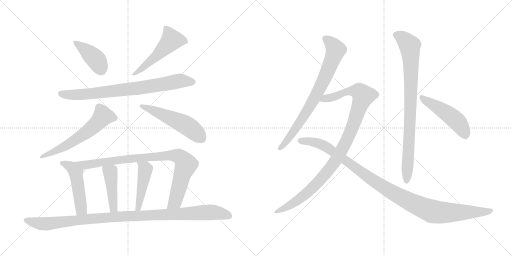
t = 0.00 s
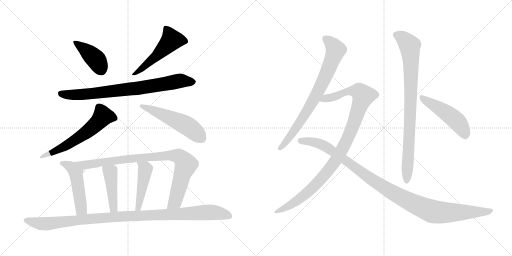
t = 2.46 s
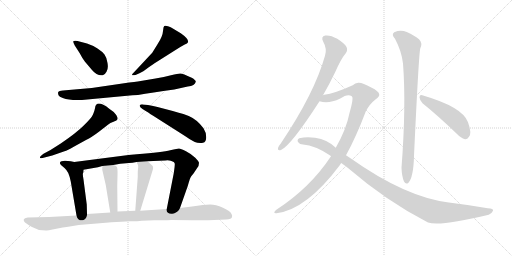
t = 4.91 s
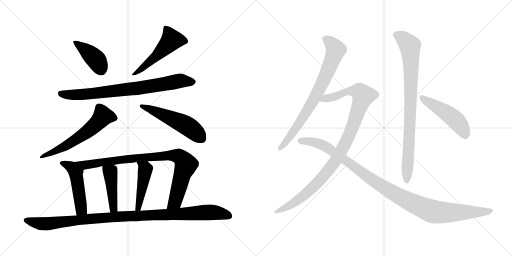
t = 7.37 s
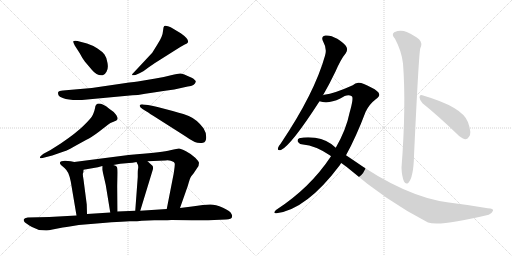
t = 9.83 s
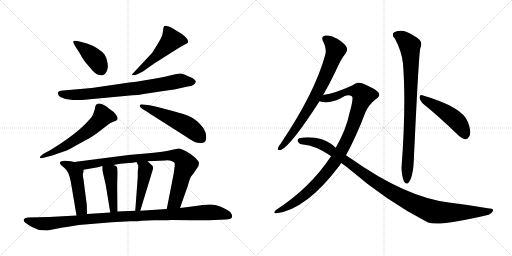
t = 12.29 s

The animated SVG that drew these frames (rendered in a browser with its animation timeline set to each time). Animation: 15 CSS @keyframes rules; one cycle of 12.29 s.

<svg version="1.1" viewBox="0 0 2048 1024" xmlns="http://www.w3.org/2000/svg">
  <g stroke="lightgray" stroke-dasharray="1,1" stroke-width="1" transform="scale(4, 4)">
    <line x1="0" y1="0" x2="256" y2="256"></line>
    <line x1="256" y1="0" x2="0" y2="256"></line>
    <line x1="128" y1="0" x2="128" y2="256"></line>
    <line x1="0" y1="128" x2="256" y2="128"></line>
    <line x1="256" y1="0" x2="512" y2="256"></line>
    <line x1="512" y1="0" x2="256" y2="256"></line>
    <line x1="384" y1="0" x2="384" y2="256"></line>
    <line x1="256" y1="128" x2="512" y2="128"></line>
  </g>
<g transform="scale(1, -1) translate(0, -850)">
   <style type="text/css">
    @keyframes keyframes0 {
      from {
       stroke: black;
       stroke-dashoffset: 414;
       stroke-width: 128;
       }
       57% {
       animation-timing-function: step-end;
       stroke: black;
       stroke-dashoffset: 0;
       stroke-width: 128;
       }
       to {
       stroke: black;
       stroke-width: 1024;
       }
       }
       #make-me-a-hanzi-animation-0 {
         animation: keyframes0 0.586914s both;
         animation-delay: 0.000000s;
         animation-timing-function: linear;
       }
    @keyframes keyframes1 {
      from {
       stroke: black;
       stroke-dashoffset: 515;
       stroke-width: 128;
       }
       63% {
       animation-timing-function: step-end;
       stroke: black;
       stroke-dashoffset: 0;
       stroke-width: 128;
       }
       to {
       stroke: black;
       stroke-width: 1024;
       }
       }
       #make-me-a-hanzi-animation-1 {
         animation: keyframes1 0.669108s both;
         animation-delay: 0.586914s;
         animation-timing-function: linear;
       }
    @keyframes keyframes2 {
      from {
       stroke: black;
       stroke-dashoffset: 793;
       stroke-width: 128;
       }
       72% {
       animation-timing-function: step-end;
       stroke: black;
       stroke-dashoffset: 0;
       stroke-width: 128;
       }
       to {
       stroke: black;
       stroke-width: 1024;
       }
       }
       #make-me-a-hanzi-animation-2 {
         animation: keyframes2 0.895345s both;
         animation-delay: 1.256022s;
         animation-timing-function: linear;
       }
    @keyframes keyframes3 {
      from {
       stroke: black;
       stroke-dashoffset: 607;
       stroke-width: 128;
       }
       66% {
       animation-timing-function: step-end;
       stroke: black;
       stroke-dashoffset: 0;
       stroke-width: 128;
       }
       to {
       stroke: black;
       stroke-width: 1024;
       }
       }
       #make-me-a-hanzi-animation-3 {
         animation: keyframes3 0.743978s both;
         animation-delay: 2.151367s;
         animation-timing-function: linear;
       }
    @keyframes keyframes4 {
      from {
       stroke: black;
       stroke-dashoffset: 530;
       stroke-width: 128;
       }
       63% {
       animation-timing-function: step-end;
       stroke: black;
       stroke-dashoffset: 0;
       stroke-width: 128;
       }
       to {
       stroke: black;
       stroke-width: 1024;
       }
       }
       #make-me-a-hanzi-animation-4 {
         animation: keyframes4 0.681315s both;
         animation-delay: 2.895345s;
         animation-timing-function: linear;
       }
    @keyframes keyframes5 {
      from {
       stroke: black;
       stroke-dashoffset: 493;
       stroke-width: 128;
       }
       62% {
       animation-timing-function: step-end;
       stroke: black;
       stroke-dashoffset: 0;
       stroke-width: 128;
       }
       to {
       stroke: black;
       stroke-width: 1024;
       }
       }
       #make-me-a-hanzi-animation-5 {
         animation: keyframes5 0.651204s both;
         animation-delay: 3.576660s;
         animation-timing-function: linear;
       }
    @keyframes keyframes6 {
      from {
       stroke: black;
       stroke-dashoffset: 905;
       stroke-width: 128;
       }
       75% {
       animation-timing-function: step-end;
       stroke: black;
       stroke-dashoffset: 0;
       stroke-width: 128;
       }
       to {
       stroke: black;
       stroke-width: 1024;
       }
       }
       #make-me-a-hanzi-animation-6 {
         animation: keyframes6 0.986491s both;
         animation-delay: 4.227864s;
         animation-timing-function: linear;
       }
    @keyframes keyframes7 {
      from {
       stroke: black;
       stroke-dashoffset: 441;
       stroke-width: 128;
       }
       59% {
       animation-timing-function: step-end;
       stroke: black;
       stroke-dashoffset: 0;
       stroke-width: 128;
       }
       to {
       stroke: black;
       stroke-width: 1024;
       }
       }
       #make-me-a-hanzi-animation-7 {
         animation: keyframes7 0.608887s both;
         animation-delay: 5.214355s;
         animation-timing-function: linear;
       }
    @keyframes keyframes8 {
      from {
       stroke: black;
       stroke-dashoffset: 459;
       stroke-width: 128;
       }
       60% {
       animation-timing-function: step-end;
       stroke: black;
       stroke-dashoffset: 0;
       stroke-width: 128;
       }
       to {
       stroke: black;
       stroke-width: 1024;
       }
       }
       #make-me-a-hanzi-animation-8 {
         animation: keyframes8 0.623535s both;
         animation-delay: 5.823242s;
         animation-timing-function: linear;
       }
    @keyframes keyframes9 {
      from {
       stroke: black;
       stroke-dashoffset: 1075;
       stroke-width: 128;
       }
       78% {
       animation-timing-function: step-end;
       stroke: black;
       stroke-dashoffset: 0;
       stroke-width: 128;
       }
       to {
       stroke: black;
       stroke-width: 1024;
       }
       }
       #make-me-a-hanzi-animation-9 {
         animation: keyframes9 1.124837s both;
         animation-delay: 6.446777s;
         animation-timing-function: linear;
       }
    @keyframes keyframes10 {
      from {
       stroke: black;
       stroke-dashoffset: 768;
       stroke-width: 128;
       }
       71% {
       animation-timing-function: step-end;
       stroke: black;
       stroke-dashoffset: 0;
       stroke-width: 128;
       }
       to {
       stroke: black;
       stroke-width: 1024;
       }
       }
       #make-me-a-hanzi-animation-10 {
         animation: keyframes10 0.875000s both;
         animation-delay: 7.571614s;
         animation-timing-function: linear;
       }
    @keyframes keyframes11 {
      from {
       stroke: black;
       stroke-dashoffset: 1041;
       stroke-width: 128;
       }
       77% {
       animation-timing-function: step-end;
       stroke: black;
       stroke-dashoffset: 0;
       stroke-width: 128;
       }
       to {
       stroke: black;
       stroke-width: 1024;
       }
       }
       #make-me-a-hanzi-animation-11 {
         animation: keyframes11 1.097168s both;
         animation-delay: 8.446614s;
         animation-timing-function: linear;
       }
    @keyframes keyframes12 {
      from {
       stroke: black;
       stroke-dashoffset: 1093;
       stroke-width: 128;
       }
       78% {
       animation-timing-function: step-end;
       stroke: black;
       stroke-dashoffset: 0;
       stroke-width: 128;
       }
       to {
       stroke: black;
       stroke-width: 1024;
       }
       }
       #make-me-a-hanzi-animation-12 {
         animation: keyframes12 1.139486s both;
         animation-delay: 9.543782s;
         animation-timing-function: linear;
       }
    @keyframes keyframes13 {
      from {
       stroke: black;
       stroke-dashoffset: 866;
       stroke-width: 128;
       }
       74% {
       animation-timing-function: step-end;
       stroke: black;
       stroke-dashoffset: 0;
       stroke-width: 128;
       }
       to {
       stroke: black;
       stroke-width: 1024;
       }
       }
       #make-me-a-hanzi-animation-13 {
         animation: keyframes13 0.954753s both;
         animation-delay: 10.683268s;
         animation-timing-function: linear;
       }
    @keyframes keyframes14 {
      from {
       stroke: black;
       stroke-dashoffset: 487;
       stroke-width: 128;
       }
       61% {
       animation-timing-function: step-end;
       stroke: black;
       stroke-dashoffset: 0;
       stroke-width: 128;
       }
       to {
       stroke: black;
       stroke-width: 1024;
       }
       }
       #make-me-a-hanzi-animation-14 {
         animation: keyframes14 0.646322s both;
         animation-delay: 11.638021s;
         animation-timing-function: linear;
       }
</style>
<path d="M 299.0 668.5 L 319.0 637.5 Q 329.0 617.5 340.0 603.5 L 368.0 570.5 Q 389.0 545.5 411.0 549.5 Q 419.0 550.5 426.0 563.5 Q 434.0 575.5 430.0 598.5 Q 427.0 620.5 418.0 632.5 Q 410.0 643.5 390.0 656.5 Q 370.0 669.5 348.0 676.5 L 310.0 686.5 Q 295.0 688.5 293.0 685.5 Q 292.0 681.5 299.0 668.5 Z" fill="lightgray"></path> 
<path d="M 609.0 639.5 L 537.0 562.5 Q 525.0 550.5 529.0 549.5 Q 533.0 548.5 542.0 550.5 L 560.0 558.5 Q 569.0 561.5 595.0 581.5 Q 622.0 600.5 642.0 612.5 L 718.0 660.5 Q 728.0 667.5 739.0 672.5 Q 750.0 676.5 752.0 681.5 Q 756.0 694.5 723.0 717.5 L 693.0 735.5 Q 683.0 742.5 672.0 745.5 Q 662.0 748.5 657.0 746.5 L 654.0 740.5 L 652.0 726.5 Q 651.0 705.5 630.0 673.5 L 609.0 639.5 Z" fill="lightgray"></path> 
<path d="M 367.0 498.5 L 252.0 488.5 Q 236.0 487.5 233.0 482.5 Q 231.0 477.5 234.0 469.5 Q 237.0 462.5 251.0 458.5 Q 286.0 445.5 349.0 452.5 L 530.0 469.5 L 552.0 470.5 Q 605.0 480.5 697.0 492.5 L 751.0 504.5 Q 780.0 507.5 783.0 523.5 Q 784.0 529.5 767.0 539.5 Q 731.0 556.5 721.0 556.5 Q 712.0 556.5 684.0 549.5 Q 657.0 542.5 622.0 536.5 L 551.0 524.5 Q 538.0 522.5 517.0 520.5 L 367.0 498.5 Z" fill="lightgray"></path> 
<path d="M 178.0 220.5 L 209.0 228.5 L 258.0 245.5 Q 269.0 248.5 295.0 263.5 L 344.0 290.5 Q 367.0 301.5 397.0 324.5 L 433.0 352.5 Q 440.0 358.5 454.0 363.5 Q 469.0 368.5 470.0 373.5 Q 472.0 378.5 465.0 390.5 Q 458.0 402.5 437.0 415.5 Q 384.0 454.5 380.0 417.5 Q 378.0 406.5 372.0 392.5 Q 366.0 378.5 335.0 348.5 Q 305.0 318.5 243.0 276.5 L 202.0 250.5 L 174.0 235.5 Q 158.0 224.5 160.0 219.5 Q 162.0 214.5 178.0 220.5 Z" fill="lightgray"></path> 
<path d="M 611.0 388.5 L 743.0 304.5 Q 789.0 270.5 812.0 279.5 Q 825.0 282.5 825.0 301.5 Q 825.0 320.5 814.0 337.5 Q 788.0 372.5 755.0 386.5 Q 744.0 392.5 691.0 406.5 L 630.0 422.5 Q 614.0 426.5 592.0 430.5 L 572.0 432.5 Q 562.0 433.5 559.0 428.5 Q 557.0 422.5 570.0 414.5 Q 584.0 406.5 593.0 400.5 Q 603.0 393.5 611.0 388.5 Z" fill="lightgray"></path> 
<path d="M 297.0 202.5 L 283.0 205.5 L 260.0 207.5 Q 242.0 207.5 240.0 200.5 Q 238.0 193.5 245.0 189.5 L 258.0 178.5 Q 268.0 169.5 273.0 158.5 Q 278.0 147.5 283.0 124.5 L 306.0 -11.5 C 311.0 -41.5 349.0 -35.5 348.0 -5.5 L 347.0 32.5 L 334.0 132.5 Q 330.0 153.5 332.0 157.5 Q 334.0 160.5 334.0 171.5 C 335.0 194.5 326.0 196.5 297.0 202.5 Z" fill="lightgray"></path> 
<path d="M 720.0 18.5 L 751.0 106.5 Q 761.0 142.5 765.0 145.5 L 774.0 156.5 L 794.0 186.5 L 796.0 199.5 Q 795.0 205.5 781.0 219.5 Q 767.0 233.5 744.0 245.5 Q 722.0 256.5 716.0 256.5 Q 711.0 256.5 681.0 249.5 Q 651.0 242.5 547.0 233.5 L 514.0 230.5 L 297.0 202.5 C 267.0 198.5 304.0 166.5 334.0 171.5 L 380.0 179.5 Q 389.0 180.5 409.0 186.5 L 453.0 190.5 L 481.0 195.5 L 516.0 198.5 Q 529.0 198.5 546.0 202.5 L 590.0 205.5 L 661.0 208.5 Q 680.0 211.5 695.0 202.5 Q 699.0 198.5 699.0 195.5 Q 700.0 191.5 695.0 157.5 L 667.0 14.5 C 661.0 -14.5 710.0 -9.5 720.0 18.5 Z" fill="lightgray"></path> 
<path d="M 423.0 110.5 L 441.0 0.5 C 446.0 -29.5 470.0 -25.5 470.0 4.5 L 469.0 106.5 L 470.0 149.5 Q 471.0 178.5 467.0 183.5 Q 464.0 187.5 453.0 190.5 C 425.0 199.5 409.0 204.5 409.0 186.5 L 409.0 171.5 L 423.0 110.5 Z" fill="lightgray"></path> 
<path d="M 546.0 202.5 L 552.0 190.5 Q 554.0 180.5 552.0 174.5 Q 551.0 167.5 551.0 158.5 L 551.0 142.5 L 541.0 7.5 C 539.0 -22.5 552.0 -21.5 561.0 7.5 L 612.0 174.5 Q 613.0 176.5 611.0 186.5 L 590.0 205.5 C 568.0 225.5 533.0 229.5 546.0 202.5 Z" fill="lightgray"></path> 
<path d="M 315.0 -49.5 L 399.0 -42.5 Q 449.0 -37.5 485.0 -36.5 L 519.0 -34.5 Q 553.0 -34.5 567.0 -32.5 L 617.0 -30.5 Q 666.0 -31.5 686.0 -29.5 L 768.0 -30.5 Q 819.0 -32.5 857.0 -29.5 L 904.0 -27.5 Q 927.0 -25.5 928.0 -17.5 Q 930.0 -10.5 926.0 -5.5 Q 922.0 5.5 892.0 19.5 Q 862.0 32.5 841.0 32.5 L 811.0 30.5 Q 790.0 28.5 768.0 24.5 L 720.0 18.5 L 667.0 14.5 L 561.0 7.5 L 541.0 7.5 L 470.0 4.5 L 441.0 0.5 L 348.0 -5.5 L 306.0 -11.5 L 197.0 -17.5 L 111.0 -19.5 Q 97.0 -21.5 95.0 -27.5 Q 94.0 -33.5 99.0 -38.5 Q 104.0 -43.5 128.0 -57.5 L 156.0 -69.5 L 184.0 -71.5 Q 190.0 -72.5 210.0 -67.5 L 251.0 -59.5 Q 262.0 -57.5 315.0 -49.5 Z" fill="lightgray"></path> 
<path d="M 1292.0 469.0 Q 1317.0 512.0 1342.0 564.0 Q 1363.0 613.0 1383.0 637.0 Q 1392.0 649.0 1386.0 662.0 Q 1380.0 675.0 1349.0 695.0 Q 1321.0 711.0 1301.0 708.0 Q 1282.0 704.0 1293.0 683.0 Q 1309.0 655.0 1300.0 627.0 Q 1258.0 477.0 1123.0 276.0 Q 1113.0 264.0 1112.0 258.0 Q 1109.0 246.0 1124.0 250.0 Q 1164.0 268.0 1278.0 445.0 L 1292.0 469.0 Z" fill="lightgray"></path> 
<path d="M 1384.0 229.0 Q 1424.0 301.0 1463.0 404.0 Q 1478.0 434.0 1503.0 453.0 Q 1518.0 463.0 1517.0 472.0 Q 1516.0 485.0 1485.0 500.0 Q 1448.0 521.0 1433.0 519.0 Q 1421.0 518.0 1411.0 509.0 Q 1338.0 476.0 1297.0 471.0 Q 1294.0 471.0 1292.0 469.0 C 1263.0 462.0 1248.0 450.0 1278.0 445.0 Q 1314.0 433.0 1361.0 456.0 Q 1391.0 477.0 1407.0 465.0 Q 1416.0 461.0 1398.0 398.0 Q 1385.0 332.0 1343.0 259.0 L 1324.0 225.0 Q 1240.0 98.0 1104.0 10.0 Q 1097.0 4.0 1097.0 0.0 Q 1098.0 -4.0 1106.0 -3.0 Q 1226.0 12.0 1359.0 189.0 Q 1362.0 195.0 1365.0 198.0 L 1384.0 229.0 Z" fill="lightgray"></path> 
<path d="M 1365.0 198.0 L 1387.0 182.0 Q 1549.0 43.0 1712.0 -40.0 Q 1760.0 -56.0 1955.0 -9.0 Q 1968.0 -3.0 1972.0 7.0 Q 1975.0 17.0 1951.0 17.0 Q 1878.0 30.0 1795.0 40.0 Q 1621.0 62.0 1402.0 217.0 Q 1393.0 224.0 1384.0 229.0 L 1343.0 259.0 Q 1310.0 292.0 1260.0 299.0 Q 1224.0 303.0 1197.0 297.0 Q 1187.0 291.0 1192.0 282.0 Q 1199.0 272.0 1212.0 272.0 Q 1261.0 268.0 1319.0 229.0 Q 1322.0 228.0 1324.0 225.0 L 1365.0 198.0 Z" fill="lightgray"></path> 
<path d="M 1580.0 695.0 Q 1607.0 644.0 1612.0 596.0 Q 1625.0 428.0 1606.0 179.0 Q 1607.0 146.0 1616.0 124.0 Q 1623.0 111.0 1633.0 118.0 Q 1654.0 140.0 1656.0 227.0 Q 1675.0 633.0 1681.0 656.0 Q 1691.0 678.0 1677.0 692.0 Q 1659.0 708.0 1627.0 722.0 Q 1602.0 732.0 1577.0 721.0 Q 1564.0 712.0 1580.0 695.0 Z" fill="lightgray"></path> 
<path d="M 1690.0 437.0 Q 1751.0 388.0 1826.0 316.0 Q 1844.0 297.0 1860.0 293.0 Q 1869.0 292.0 1876.0 303.0 Q 1888.0 316.0 1872.0 361.0 Q 1851.0 422.0 1689.0 469.0 Q 1679.0 473.0 1678.0 461.0 Q 1679.0 448.0 1690.0 437.0 Z" fill="lightgray"></path> 
      <clipPath id="make-me-a-hanzi-clip-0">
      <path d="M 299.0 668.5 L 319.0 637.5 Q 329.0 617.5 340.0 603.5 L 368.0 570.5 Q 389.0 545.5 411.0 549.5 Q 419.0 550.5 426.0 563.5 Q 434.0 575.5 430.0 598.5 Q 427.0 620.5 418.0 632.5 Q 410.0 643.5 390.0 656.5 Q 370.0 669.5 348.0 676.5 L 310.0 686.5 Q 295.0 688.5 293.0 685.5 Q 292.0 681.5 299.0 668.5 Z" fill="lightgray"></path>
      </clipPath>
      <path clip-path="url(#make-me-a-hanzi-clip-0)" d="M 297.0 682.5 L 382.0 614.5 L 405.0 571.5 " fill="none" id="make-me-a-hanzi-animation-0" stroke-dasharray="286 572" stroke-linecap="round"></path>

      <clipPath id="make-me-a-hanzi-clip-1">
      <path d="M 609.0 639.5 L 537.0 562.5 Q 525.0 550.5 529.0 549.5 Q 533.0 548.5 542.0 550.5 L 560.0 558.5 Q 569.0 561.5 595.0 581.5 Q 622.0 600.5 642.0 612.5 L 718.0 660.5 Q 728.0 667.5 739.0 672.5 Q 750.0 676.5 752.0 681.5 Q 756.0 694.5 723.0 717.5 L 693.0 735.5 Q 683.0 742.5 672.0 745.5 Q 662.0 748.5 657.0 746.5 L 654.0 740.5 L 652.0 726.5 Q 651.0 705.5 630.0 673.5 L 609.0 639.5 Z" fill="lightgray"></path>
      </clipPath>
      <path clip-path="url(#make-me-a-hanzi-clip-1)" d="M 664.0 739.5 L 687.0 690.5 L 626.0 626.5 L 568.0 575.5 L 535.0 554.5 " fill="none" id="make-me-a-hanzi-animation-1" stroke-dasharray="387 774" stroke-linecap="round"></path>

      <clipPath id="make-me-a-hanzi-clip-2">
      <path d="M 367.0 498.5 L 252.0 488.5 Q 236.0 487.5 233.0 482.5 Q 231.0 477.5 234.0 469.5 Q 237.0 462.5 251.0 458.5 Q 286.0 445.5 349.0 452.5 L 530.0 469.5 L 552.0 470.5 Q 605.0 480.5 697.0 492.5 L 751.0 504.5 Q 780.0 507.5 783.0 523.5 Q 784.0 529.5 767.0 539.5 Q 731.0 556.5 721.0 556.5 Q 712.0 556.5 684.0 549.5 Q 657.0 542.5 622.0 536.5 L 551.0 524.5 Q 538.0 522.5 517.0 520.5 L 367.0 498.5 Z" fill="lightgray"></path>
      </clipPath>
      <path clip-path="url(#make-me-a-hanzi-clip-2)" d="M 241.0 476.5 L 282.0 470.5 L 338.0 472.5 L 545.0 496.5 L 720.0 527.5 L 773.0 522.5 " fill="none" id="make-me-a-hanzi-animation-2" stroke-dasharray="665 1330" stroke-linecap="round"></path>

      <clipPath id="make-me-a-hanzi-clip-3">
      <path d="M 178.0 220.5 L 209.0 228.5 L 258.0 245.5 Q 269.0 248.5 295.0 263.5 L 344.0 290.5 Q 367.0 301.5 397.0 324.5 L 433.0 352.5 Q 440.0 358.5 454.0 363.5 Q 469.0 368.5 470.0 373.5 Q 472.0 378.5 465.0 390.5 Q 458.0 402.5 437.0 415.5 Q 384.0 454.5 380.0 417.5 Q 378.0 406.5 372.0 392.5 Q 366.0 378.5 335.0 348.5 Q 305.0 318.5 243.0 276.5 L 202.0 250.5 L 174.0 235.5 Q 158.0 224.5 160.0 219.5 Q 162.0 214.5 178.0 220.5 Z" fill="lightgray"></path>
      </clipPath>
      <path clip-path="url(#make-me-a-hanzi-clip-3)" d="M 462.0 376.5 L 411.0 385.5 L 384.0 353.5 L 326.0 307.5 L 256.0 263.5 L 164.0 221.5 " fill="none" id="make-me-a-hanzi-animation-3" stroke-dasharray="479 958" stroke-linecap="round"></path>

      <clipPath id="make-me-a-hanzi-clip-4">
      <path d="M 611.0 388.5 L 743.0 304.5 Q 789.0 270.5 812.0 279.5 Q 825.0 282.5 825.0 301.5 Q 825.0 320.5 814.0 337.5 Q 788.0 372.5 755.0 386.5 Q 744.0 392.5 691.0 406.5 L 630.0 422.5 Q 614.0 426.5 592.0 430.5 L 572.0 432.5 Q 562.0 433.5 559.0 428.5 Q 557.0 422.5 570.0 414.5 Q 584.0 406.5 593.0 400.5 Q 603.0 393.5 611.0 388.5 Z" fill="lightgray"></path>
      </clipPath>
      <path clip-path="url(#make-me-a-hanzi-clip-4)" d="M 567.0 427.5 L 737.0 353.5 L 806.0 297.5 " fill="none" id="make-me-a-hanzi-animation-4" stroke-dasharray="402 804" stroke-linecap="round"></path>

      <clipPath id="make-me-a-hanzi-clip-5">
      <path d="M 297.0 202.5 L 283.0 205.5 L 260.0 207.5 Q 242.0 207.5 240.0 200.5 Q 238.0 193.5 245.0 189.5 L 258.0 178.5 Q 268.0 169.5 273.0 158.5 Q 278.0 147.5 283.0 124.5 L 306.0 -11.5 C 311.0 -41.5 349.0 -35.5 348.0 -5.5 L 347.0 32.5 L 334.0 132.5 Q 330.0 153.5 332.0 157.5 Q 334.0 160.5 334.0 171.5 C 335.0 194.5 326.0 196.5 297.0 202.5 Z" fill="lightgray"></path>
      </clipPath>
      <path clip-path="url(#make-me-a-hanzi-clip-5)" d="M 248.0 197.5 L 287.0 181.5 L 303.0 160.5 L 324.0 25.5 L 324.0 12.5 L 312.0 -2.5 " fill="none" id="make-me-a-hanzi-animation-5" stroke-dasharray="365 730" stroke-linecap="round"></path>

      <clipPath id="make-me-a-hanzi-clip-6">
      <path d="M 720.0 18.5 L 751.0 106.5 Q 761.0 142.5 765.0 145.5 L 774.0 156.5 L 794.0 186.5 L 796.0 199.5 Q 795.0 205.5 781.0 219.5 Q 767.0 233.5 744.0 245.5 Q 722.0 256.5 716.0 256.5 Q 711.0 256.5 681.0 249.5 Q 651.0 242.5 547.0 233.5 L 514.0 230.5 L 297.0 202.5 C 267.0 198.5 304.0 166.5 334.0 171.5 L 380.0 179.5 Q 389.0 180.5 409.0 186.5 L 453.0 190.5 L 481.0 195.5 L 516.0 198.5 Q 529.0 198.5 546.0 202.5 L 590.0 205.5 L 661.0 208.5 Q 680.0 211.5 695.0 202.5 Q 699.0 198.5 699.0 195.5 Q 700.0 191.5 695.0 157.5 L 667.0 14.5 C 661.0 -14.5 710.0 -9.5 720.0 18.5 Z" fill="lightgray"></path>
      </clipPath>
      <path clip-path="url(#make-me-a-hanzi-clip-6)" d="M 305.0 202.5 L 340.0 190.5 L 559.0 220.5 L 710.0 227.5 L 733.0 210.5 L 744.0 192.5 L 702.0 49.5 L 673.0 20.5 " fill="none" id="make-me-a-hanzi-animation-6" stroke-dasharray="777 1554" stroke-linecap="round"></path>

      <clipPath id="make-me-a-hanzi-clip-7">
      <path d="M 423.0 110.5 L 441.0 0.5 C 446.0 -29.5 470.0 -25.5 470.0 4.5 L 469.0 106.5 L 470.0 149.5 Q 471.0 178.5 467.0 183.5 Q 464.0 187.5 453.0 190.5 C 425.0 199.5 409.0 204.5 409.0 186.5 L 409.0 171.5 L 423.0 110.5 Z" fill="lightgray"></path>
      </clipPath>
      <path clip-path="url(#make-me-a-hanzi-clip-7)" d="M 417.0 179.5 L 442.0 158.5 L 454.0 18.5 L 447.0 9.5 " fill="none" id="make-me-a-hanzi-animation-7" stroke-dasharray="313 626" stroke-linecap="round"></path>

      <clipPath id="make-me-a-hanzi-clip-8">
      <path d="M 546.0 202.5 L 552.0 190.5 Q 554.0 180.5 552.0 174.5 Q 551.0 167.5 551.0 158.5 L 551.0 142.5 L 541.0 7.5 C 539.0 -22.5 552.0 -21.5 561.0 7.5 L 612.0 174.5 Q 613.0 176.5 611.0 186.5 L 590.0 205.5 C 568.0 225.5 533.0 229.5 546.0 202.5 Z" fill="lightgray"></path>
      </clipPath>
      <path clip-path="url(#make-me-a-hanzi-clip-8)" d="M 554.0 198.5 L 581.0 173.5 L 554.0 19.5 L 546.0 14.5 " fill="none" id="make-me-a-hanzi-animation-8" stroke-dasharray="331 662" stroke-linecap="round"></path>

      <clipPath id="make-me-a-hanzi-clip-9">
      <path d="M 315.0 -49.5 L 399.0 -42.5 Q 449.0 -37.5 485.0 -36.5 L 519.0 -34.5 Q 553.0 -34.5 567.0 -32.5 L 617.0 -30.5 Q 666.0 -31.5 686.0 -29.5 L 768.0 -30.5 Q 819.0 -32.5 857.0 -29.5 L 904.0 -27.5 Q 927.0 -25.5 928.0 -17.5 Q 930.0 -10.5 926.0 -5.5 Q 922.0 5.5 892.0 19.5 Q 862.0 32.5 841.0 32.5 L 811.0 30.5 Q 790.0 28.5 768.0 24.5 L 720.0 18.5 L 667.0 14.5 L 561.0 7.5 L 541.0 7.5 L 470.0 4.5 L 441.0 0.5 L 348.0 -5.5 L 306.0 -11.5 L 197.0 -17.5 L 111.0 -19.5 Q 97.0 -21.5 95.0 -27.5 Q 94.0 -33.5 99.0 -38.5 Q 104.0 -43.5 128.0 -57.5 L 156.0 -69.5 L 184.0 -71.5 Q 190.0 -72.5 210.0 -67.5 L 251.0 -59.5 Q 262.0 -57.5 315.0 -49.5 Z" fill="lightgray"></path>
      </clipPath>
      <path clip-path="url(#make-me-a-hanzi-clip-9)" d="M 103.0 -30.5 L 143.0 -41.5 L 196.0 -44.5 L 506.0 -13.5 L 844.0 1.5 L 917.0 -13.5 " fill="none" id="make-me-a-hanzi-animation-9" stroke-dasharray="947 1894" stroke-linecap="round"></path>

      <clipPath id="make-me-a-hanzi-clip-10">
      <path d="M 1292.0 469.0 Q 1317.0 512.0 1342.0 564.0 Q 1363.0 613.0 1383.0 637.0 Q 1392.0 649.0 1386.0 662.0 Q 1380.0 675.0 1349.0 695.0 Q 1321.0 711.0 1301.0 708.0 Q 1282.0 704.0 1293.0 683.0 Q 1309.0 655.0 1300.0 627.0 Q 1258.0 477.0 1123.0 276.0 Q 1113.0 264.0 1112.0 258.0 Q 1109.0 246.0 1124.0 250.0 Q 1164.0 268.0 1278.0 445.0 L 1292.0 469.0 Z" fill="lightgray"></path>
      </clipPath>
      <path clip-path="url(#make-me-a-hanzi-clip-10)" d="M 1303.0 694.0 L 1329.0 673.0 L 1342.0 649.0 L 1313.0 569.0 L 1228.0 404.0 L 1158.0 300.0 L 1121.0 259.0 " fill="none" id="make-me-a-hanzi-animation-10" stroke-dasharray="640 1280" stroke-linecap="round"></path>

      <clipPath id="make-me-a-hanzi-clip-11">
      <path d="M 1384.0 229.0 Q 1424.0 301.0 1463.0 404.0 Q 1478.0 434.0 1503.0 453.0 Q 1518.0 463.0 1517.0 472.0 Q 1516.0 485.0 1485.0 500.0 Q 1448.0 521.0 1433.0 519.0 Q 1421.0 518.0 1411.0 509.0 Q 1338.0 476.0 1297.0 471.0 Q 1294.0 471.0 1292.0 469.0 C 1263.0 462.0 1248.0 450.0 1278.0 445.0 Q 1314.0 433.0 1361.0 456.0 Q 1391.0 477.0 1407.0 465.0 Q 1416.0 461.0 1398.0 398.0 Q 1385.0 332.0 1343.0 259.0 L 1324.0 225.0 Q 1240.0 98.0 1104.0 10.0 Q 1097.0 4.0 1097.0 0.0 Q 1098.0 -4.0 1106.0 -3.0 Q 1226.0 12.0 1359.0 189.0 Q 1362.0 195.0 1365.0 198.0 L 1384.0 229.0 Z" fill="lightgray"></path>
      </clipPath>
      <path clip-path="url(#make-me-a-hanzi-clip-11)" d="M 1285.0 449.0 L 1347.0 466.0 L 1390.0 485.0 L 1435.0 485.0 L 1454.0 467.0 L 1401.0 319.0 L 1334.0 195.0 L 1259.0 107.0 L 1211.0 64.0 L 1166.0 32.0 L 1103.0 3.0 " fill="none" id="make-me-a-hanzi-animation-11" stroke-dasharray="913 1826" stroke-linecap="round"></path>

      <clipPath id="make-me-a-hanzi-clip-12">
      <path d="M 1365.0 198.0 L 1387.0 182.0 Q 1549.0 43.0 1712.0 -40.0 Q 1760.0 -56.0 1955.0 -9.0 Q 1968.0 -3.0 1972.0 7.0 Q 1975.0 17.0 1951.0 17.0 Q 1878.0 30.0 1795.0 40.0 Q 1621.0 62.0 1402.0 217.0 Q 1393.0 224.0 1384.0 229.0 L 1343.0 259.0 Q 1310.0 292.0 1260.0 299.0 Q 1224.0 303.0 1197.0 297.0 Q 1187.0 291.0 1192.0 282.0 Q 1199.0 272.0 1212.0 272.0 Q 1261.0 268.0 1319.0 229.0 Q 1322.0 228.0 1324.0 225.0 L 1365.0 198.0 Z" fill="lightgray"></path>
      </clipPath>
      <path clip-path="url(#make-me-a-hanzi-clip-12)" d="M 1204.0 286.0 L 1250.0 283.0 L 1303.0 264.0 L 1526.0 106.0 L 1606.0 59.0 L 1713.0 10.0 L 1760.0 0.0 L 1916.0 1.0 L 1962.0 7.0 " fill="none" id="make-me-a-hanzi-animation-12" stroke-dasharray="965 1930" stroke-linecap="round"></path>

      <clipPath id="make-me-a-hanzi-clip-13">
      <path d="M 1580.0 695.0 Q 1607.0 644.0 1612.0 596.0 Q 1625.0 428.0 1606.0 179.0 Q 1607.0 146.0 1616.0 124.0 Q 1623.0 111.0 1633.0 118.0 Q 1654.0 140.0 1656.0 227.0 Q 1675.0 633.0 1681.0 656.0 Q 1691.0 678.0 1677.0 692.0 Q 1659.0 708.0 1627.0 722.0 Q 1602.0 732.0 1577.0 721.0 Q 1564.0 712.0 1580.0 695.0 Z" fill="lightgray"></path>
      </clipPath>
      <path clip-path="url(#make-me-a-hanzi-clip-13)" d="M 1587.0 709.0 L 1613.0 696.0 L 1639.0 667.0 L 1642.0 634.0 L 1641.0 353.0 L 1626.0 126.0 " fill="none" id="make-me-a-hanzi-animation-13" stroke-dasharray="738 1476" stroke-linecap="round"></path>

      <clipPath id="make-me-a-hanzi-clip-14">
      <path d="M 1690.0 437.0 Q 1751.0 388.0 1826.0 316.0 Q 1844.0 297.0 1860.0 293.0 Q 1869.0 292.0 1876.0 303.0 Q 1888.0 316.0 1872.0 361.0 Q 1851.0 422.0 1689.0 469.0 Q 1679.0 473.0 1678.0 461.0 Q 1679.0 448.0 1690.0 437.0 Z" fill="lightgray"></path>
      </clipPath>
      <path clip-path="url(#make-me-a-hanzi-clip-14)" d="M 1689.0 457.0 L 1813.0 378.0 L 1846.0 342.0 L 1860.0 310.0 " fill="none" id="make-me-a-hanzi-animation-14" stroke-dasharray="359 718" stroke-linecap="round"></path>

</g>
</svg>
